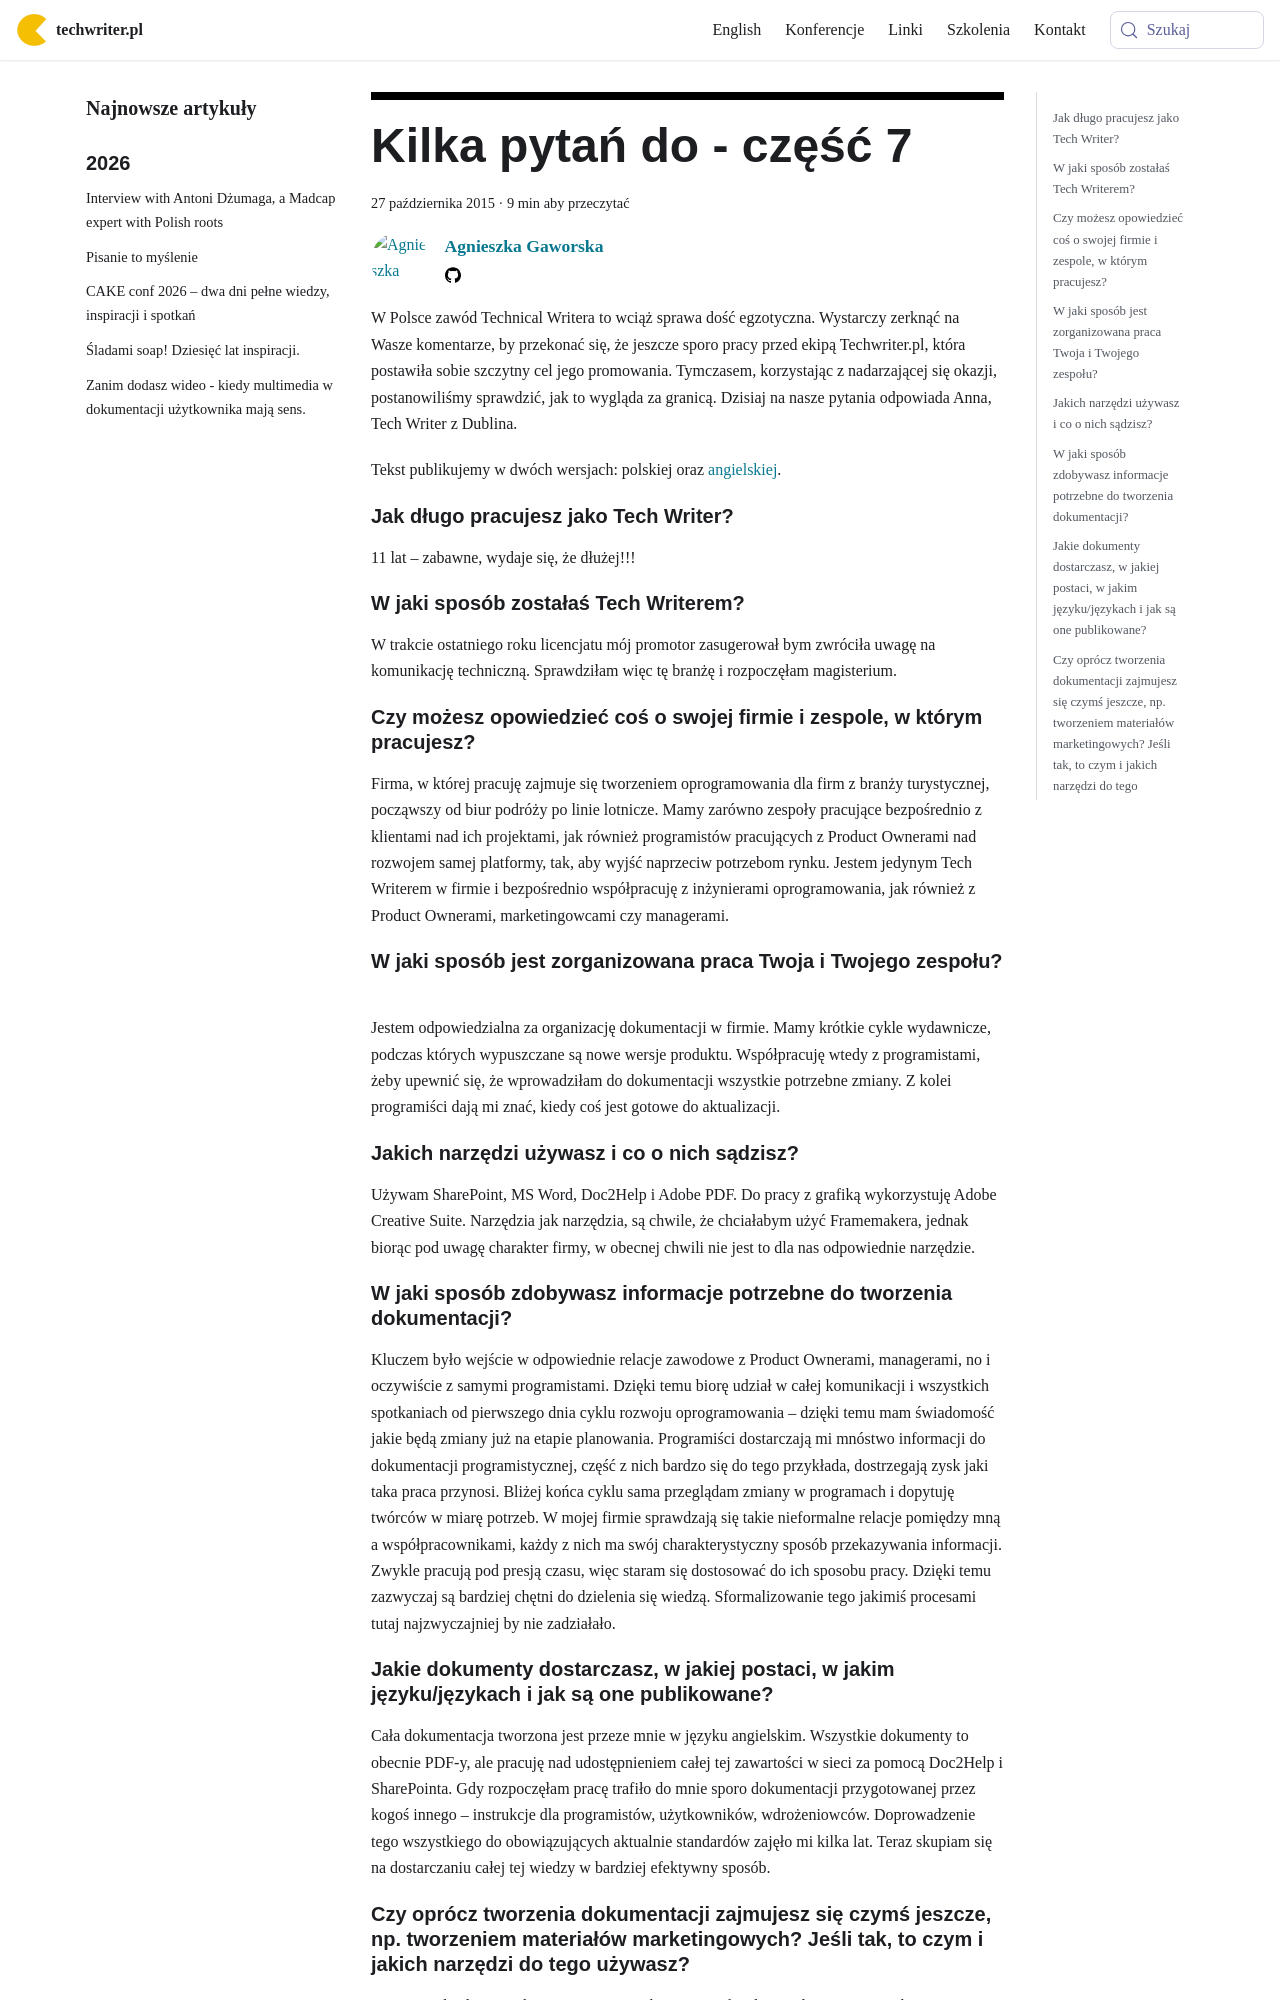

repository: techwriter-pl/techwriter-pl.github.io · page: kilka-pytan-do-czesc-7/index.html · generator: docusaurus

---
title: 'Kilka pytań do - część 7'
authors: agnieszka
date: '2015-10-27'
tags:
  - 'warsztat'
  - 'wywiady'
  - 'społeczność'
  - 'articles-in-english'
coverImage: 'microphone-17846_640.jpg'
---

W Polsce zawód Technical Writera to wciąż sprawa dość egzotyczna. Wystarczy
zerknąć na Wasze komentarze, by przekonać się, że jeszcze sporo pracy przed
ekipą Techwriter.pl, która postawiła sobie szczytny cel jego promowania.
Tymczasem, korzystając z nadarzającej się okazji, postanowiliśmy sprawdzić, jak
to wygląda za granicą. Dzisiaj na nasze pytania odpowiada Anna, Tech Writer z
Dublina.

<!--truncate-->

<div className="interview">

Tekst publikujemy w dwóch wersjach: polskiej oraz [angielskiej](#ang).

## Jak długo pracujesz jako Tech Writer?

11 lat – zabawne, wydaje się, że dłużej!!!

## W jaki sposób zostałaś Tech Writerem?

W trakcie ostatniego roku licencjatu mój promotor zasugerował bym zwróciła uwagę
na komunikację techniczną. Sprawdziłam więc tę branżę i rozpoczęłam magisterium.

## Czy możesz opowiedzieć coś o swojej firmie i zespole, w którym pracujesz?

Firma, w której pracuję zajmuje się tworzeniem oprogramowania dla firm z branży
turystycznej, począwszy od biur podróży po linie lotnicze. Mamy zarówno zespoły
pracujące bezpośrednio z klientami nad ich projektami, jak również programistów
pracujących z Product Ownerami nad rozwojem samej platformy, tak, aby wyjść
naprzeciw potrzebom rynku. Jestem jedynym Tech Writerem w firmie i bezpośrednio
współpracuję z inżynierami oprogramowania, jak również z Product Ownerami,
marketingowcami czy managerami.

## W jaki sposób jest zorganizowana praca Twoja i Twojego zespołu?

Jestem odpowiedzialna za organizację dokumentacji w firmie. Mamy krótkie cykle
wydawnicze, podczas których wypuszczane są nowe wersje produktu. Współpracuję
wtedy z programistami, żeby upewnić się, że wprowadziłam do dokumentacji
wszystkie potrzebne zmiany. Z kolei programiści dają mi znać, kiedy coś jest
gotowe do aktualizacji.

## Jakich narzędzi używasz i co o nich sądzisz?

Używam SharePoint, MS Word, Doc2Help i Adobe PDF. Do pracy z grafiką
wykorzystuję Adobe Creative Suite. Narzędzia jak narzędzia, są chwile, że
chciałabym użyć Framemakera, jednak biorąc pod uwagę charakter firmy, w obecnej
chwili nie jest to dla nas odpowiednie narzędzie.

## W jaki sposób zdobywasz informacje potrzebne do tworzenia dokumentacji?

Kluczem było wejście w odpowiednie relacje zawodowe z Product Ownerami,
managerami, no i oczywiście z samymi programistami. Dzięki temu biorę udział w
całej komunikacji i wszystkich spotkaniach od pierwszego dnia cyklu rozwoju
oprogramowania – dzięki temu mam świadomość jakie będą zmiany już na etapie
planowania. Programiści dostarczają mi mnóstwo informacji do dokumentacji
programistycznej, część z nich bardzo się do tego przykłada, dostrzegają zysk
jaki taka praca przynosi. Bliżej końca cyklu sama przeglądam zmiany w programach
i dopytuję twórców w miarę potrzeb. W mojej firmie sprawdzają się takie
nieformalne relacje pomiędzy mną a współpracownikami, każdy z nich ma swój
charakterystyczny sposób przekazywania informacji. Zwykle pracują pod presją
czasu, więc staram się dostosować do ich sposobu pracy. Dzięki temu zazwyczaj są
bardziej chętni do dzielenia się wiedzą. Sformalizowanie tego jakimiś procesami
tutaj najzwyczajniej by nie zadziałało.
